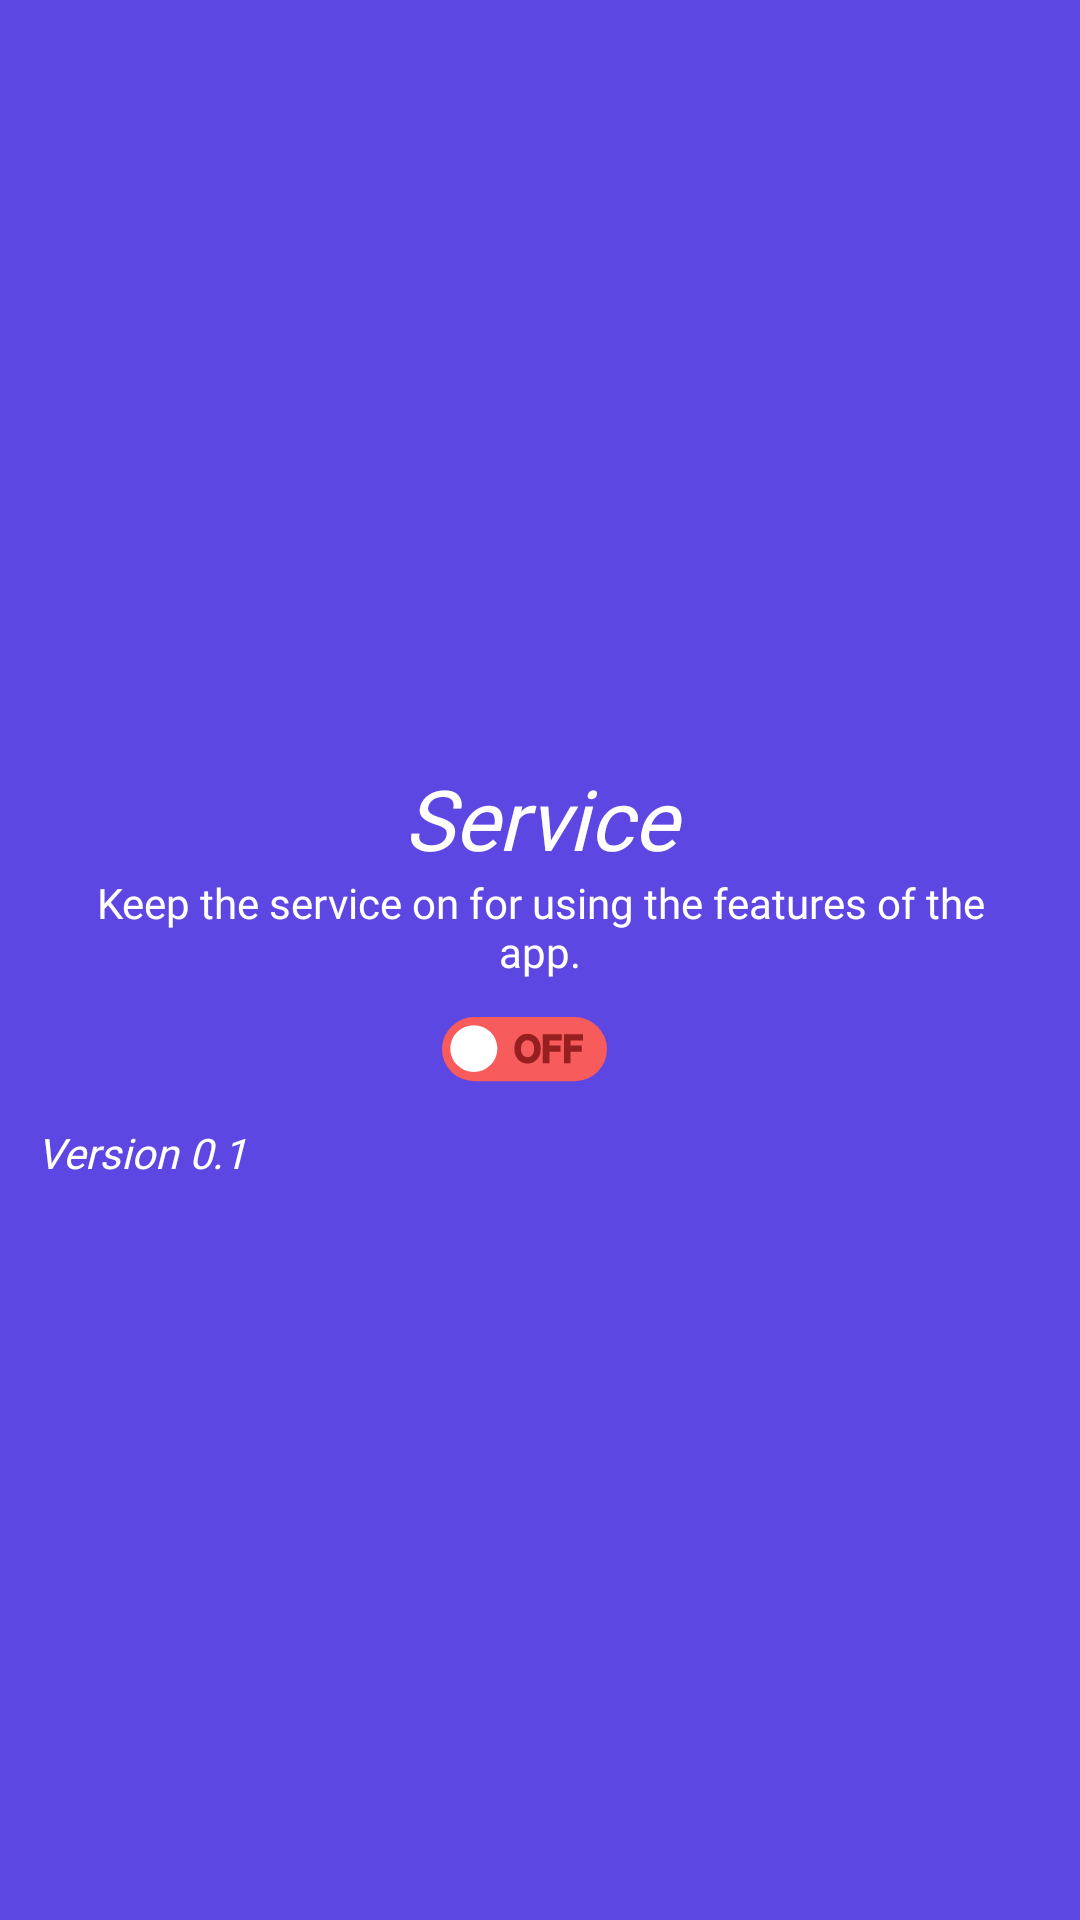

Produce the Android XML layout that renders to this screen, including the resource entries it uses.
<!-- AndroidManifest.xml: application theme Theme.SMSHelper -->
<!-- res/layout/headerfile.xml -->
<?xml version="1.0" encoding="utf-8"?>
<LinearLayout xmlns:android="http://schemas.android.com/apk/res/android"
    xmlns:app="http://schemas.android.com/apk/res-auto"
    xmlns:tools="http://schemas.android.com/tools"
    android:layout_width="match_parent"
    android:layout_height="wrap_content"
    android:background="#5D47E3"
    android:gravity="center"
    android:orientation="vertical"
    android:padding="10dp">

    <TextView
        android:layout_width="match_parent"
        android:layout_height="wrap_content"
        android:layout_marginTop="8dp"
        android:fontFamily="@font/chivo_bold"
        android:gravity="center"
        android:text="Service"
        android:textStyle="italic"
        android:textColor="@color/white"
        android:textSize="28dp" />

    <TextView
        android:layout_width="match_parent"
        android:layout_height="wrap_content"
        android:fontFamily="@font/arima_madurai_medium"
        android:gravity="center"
        android:layout_marginStart="20dp"
        android:layout_marginEnd="20dp"
        android:text="Keep the service on for using the features of the app."
        android:textColor="@color/white"
        android:textSize="14dp" />

    <ToggleButton
        android:id="@+id/toggleButton"
        android:layout_width="65dp"
        android:layout_height="wrap_content"
        android:layout_gravity="center_horizontal|center_vertical"
        android:background="#00000000"
        android:drawableStart="@drawable/selector"
        android:gravity="center_vertical|center_horizontal"
        android:textOff=""
        android:textOn=""
        app:layout_constraintBottom_toBottomOf="parent"
        app:layout_constraintEnd_toEndOf="parent"
        app:layout_constraintStart_toStartOf="parent"
        app:layout_constraintTop_toTopOf="parent" />

    <TextView
        android:layout_width="match_parent"
        android:layout_height="wrap_content"
        android:fontFamily="@font/arima_madurai_medium"
        android:gravity="start"
        android:textStyle="italic"
        android:layout_marginStart="10dp"
        android:layout_marginEnd="25dp"
        android:text="Version 0.1"
        android:textColor="@color/white"
        android:textSize="14dp" />

</LinearLayout>
<!-- resources referenced by this layout -->
<resources>
  <color name="white">#FFFFFFFF</color>
  <!-- drawable selector (drawable-v24) -->
  <?xml version="1.0" encoding="utf-8"?>
  <selector xmlns:android="http://schemas.android.com/apk/res/android">
  
      <item android:state_checked="true" android:drawable="@drawable/ic_on_btn"/>
      <item android:state_checked="false" android:drawable="@drawable/ic_off_btn"/>
  
  </selector>
  <style name="Theme.SMSHelper" parent="Theme.MaterialComponents.DayNight.DarkActionBar">
          
          <item name="colorPrimary">@color/purple_500</item>
          <item name="colorPrimaryVariant">@color/purple_700</item>
          <item name="colorOnPrimary">@color/white</item>
          
          <item name="colorSecondary">@color/teal_200</item>
          <item name="colorSecondaryVariant">@color/teal_700</item>
          <item name="colorOnSecondary">@color/black</item>
          
          <item name="android:statusBarColor" tools:targetApi="l">?attr/colorPrimaryVariant</item>
          
      </style>
  <!-- drawable ic_on_btn: vector/xml drawable (drawable-v24, 6580 chars, omitted) -->
  <!-- drawable ic_off_btn: vector/xml drawable (drawable-v24, 7265 chars, omitted) -->
  <color name="purple_500">#FF6200EE</color>
  <color name="purple_700">#FF3700B3</color>
  <color name="teal_200">#FF03DAC5</color>
  <color name="teal_700">#FF018786</color>
  <color name="black">#FF000000</color>
</resources>
